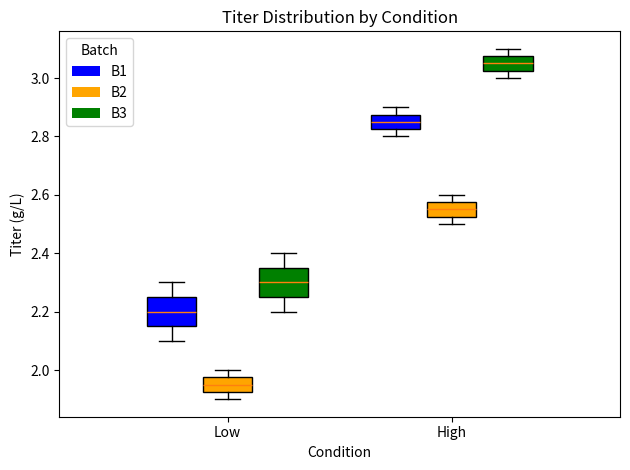
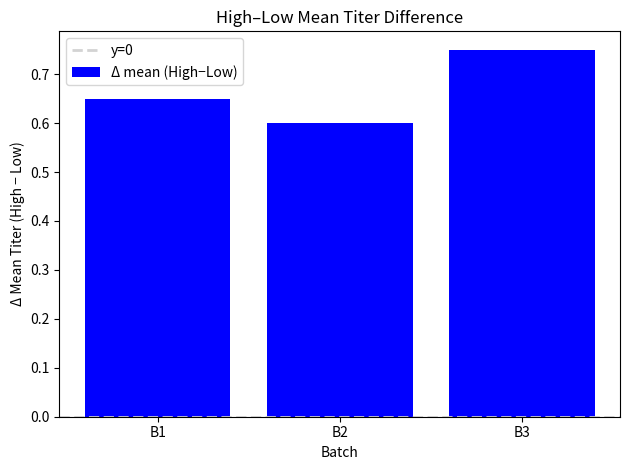

Generate these figures, in order, with matplotlib:
import pandas as pd
import matplotlib.pyplot as plt
from matplotlib.patches import Patch

# data
data = {
    "batch": ["B1","B1","B1","B1","B2","B2","B2","B2","B3","B3","B3","B3"],
    "condition": ["Low","Low","High","High","Low","Low","High","High","Low","Low","High","High"],
    "titer": [2.1, 2.3, 2.8, 2.9, 1.9, 2.0, 2.5, 2.6, 2.4, 2.2, 3.0, 3.1]
}
df = pd.DataFrame(data)

# 1) df_summary: mean/std by batch & condition
df_summary = (
    df.groupby(["batch", "condition"], as_index=False)["titer"]
      .agg(mean_titer="mean", std_titer="std")
)

# 2) df_delta: High - Low per batch (pivot/unstack)
wide = df_summary.pivot(index="batch", columns="condition", values="mean_titer")
df_delta = (wide["High"] - wide["Low"]).rename("delta_high_minus_low").reset_index()

# -------------------------
# Plot 1: boxplot (separate figure)
# -------------------------
# Make arrays (no loops): rows=batch, cols=condition
pivot_list = (df.pivot_table(index="batch", columns="condition", values="titer", aggfunc=list)
                .reindex(index=["B1","B2","B3"], columns=["Low","High"]))

# order: Low(B1,B2,B3), High(B1,B2,B3)
data_to_plot = (
    pivot_list["Low"].tolist() + pivot_list["High"].tolist()
)

# positions for grouped boxes under Low/High
base_low, base_high = 1.0, 2.0
offsets = [-0.25, 0.0, 0.25]  # B1,B2,B3
positions = [base_low + o for o in offsets] + [base_high + o for o in offsets]

batch_colors = {"B1": "blue", "B2": "orange", "B3": "green"}
box_colors = [batch_colors["B1"], batch_colors["B2"], batch_colors["B3"],
              batch_colors["B1"], batch_colors["B2"], batch_colors["B3"]]

plt.figure()
bp = plt.boxplot(
    data_to_plot,
    positions=positions,
    widths=0.22,
    patch_artist=True
)

# color the boxes (no explicit for-loop using vectorized-style assignment is not supported;
# but a tiny loop over 6 artists is standard matplotlib usage)
for box, c in zip(bp["boxes"], box_colors):
    box.set_facecolor(c)

plt.title("Titer Distribution by Condition")
plt.xlabel("Condition")
plt.ylabel("Titer (g/L)")
plt.xticks([1, 2], ["Low", "High"])

legend_handles = [
    Patch(label="B1", facecolor=batch_colors["B1"]),
    Patch(label="B2", facecolor=batch_colors["B2"]),
    Patch(label="B3", facecolor=batch_colors["B3"]),
]
plt.legend(handles=legend_handles, title="Batch", loc="upper left")
plt.tight_layout()
plt.show()

# -------------------------
# Plot 2: bar plot (separate figure)
# -------------------------
plt.figure()
bar_colors = (df_delta["delta_high_minus_low"] >= 0).map({True: "blue", False: "gray"})

plt.bar(df_delta["batch"], df_delta["delta_high_minus_low"], color=bar_colors, label="Δ mean (High−Low)")
plt.axhline(0, color="lightgray", linestyle="--", linewidth=2, label="y=0")

plt.title("High–Low Mean Titer Difference")
plt.xlabel("Batch")
plt.ylabel("Δ Mean Titer (High − Low)")
plt.legend()
plt.tight_layout()
plt.show()

df_summary, df_delta
